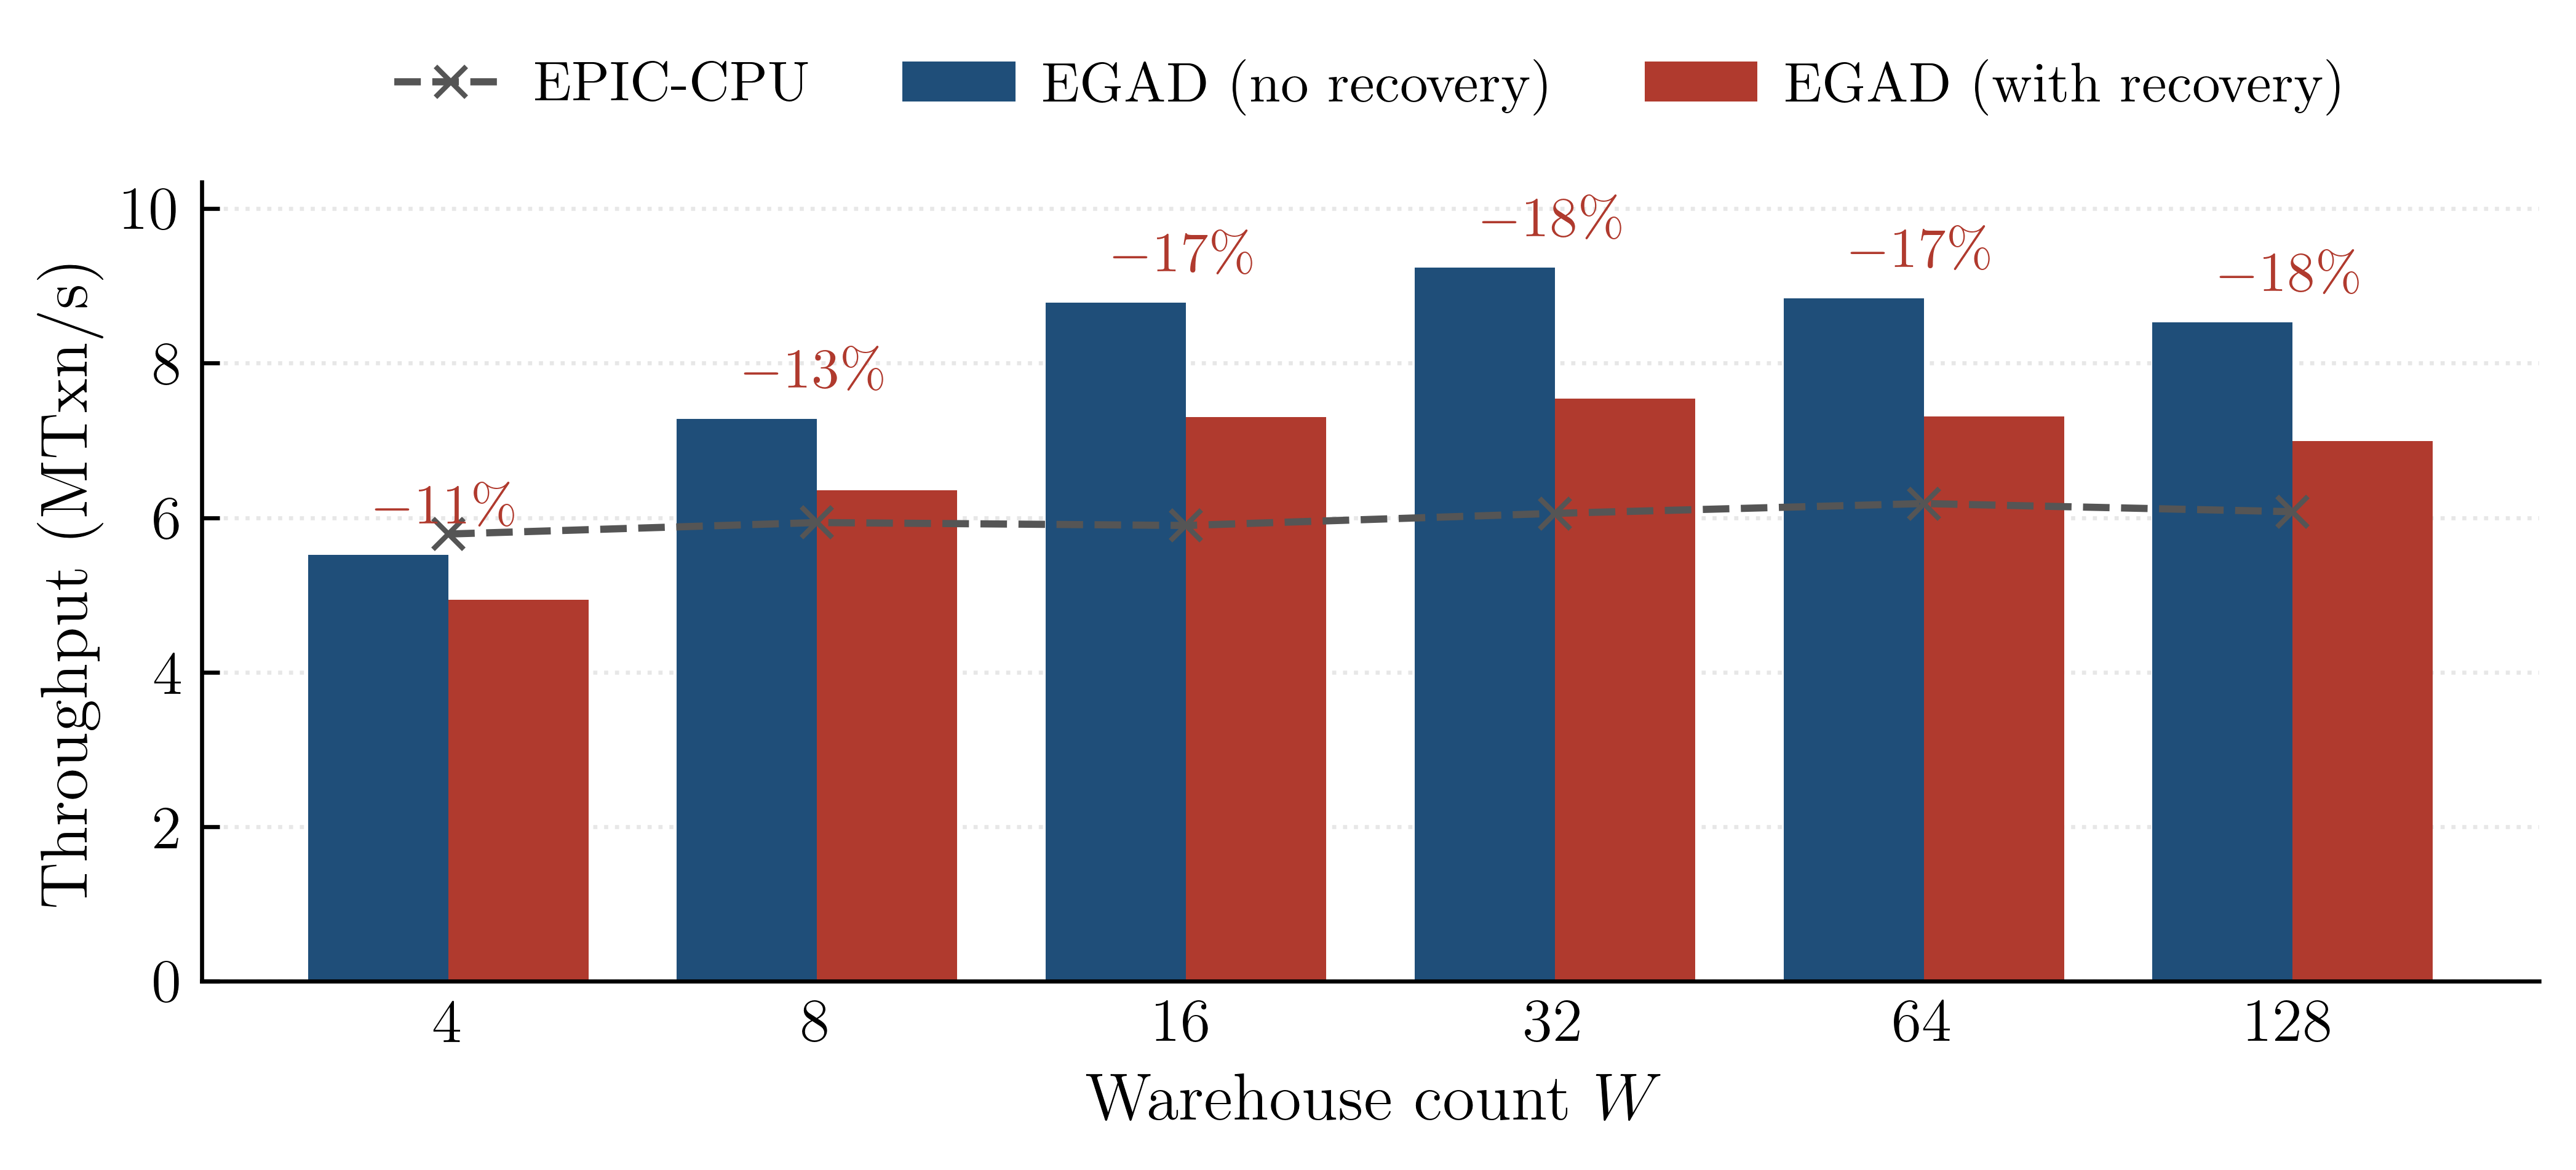

The file beside this chart, header and first rows:
W, off_mtxn_s, on_mtxn_s, cpu_mtxn_s, recovery_overhead_pct, on_x_cpu, n_reps_on
4, 5.519, 4.939, 5.788, 10.51, 0.8532, 3
8, 7.275, 6.355, 5.937, 12.65, 1.07, 3
16, 8.781, 7.304, 5.899, 16.82, 1.238, 3
32, 9.237, 7.539, 6.056, 18.38, 1.245, 3
64, 8.837, 7.31, 6.183, 17.28, 1.182, 3
128, 8.526, 6.99, 6.077, 18.01, 1.15, 3
